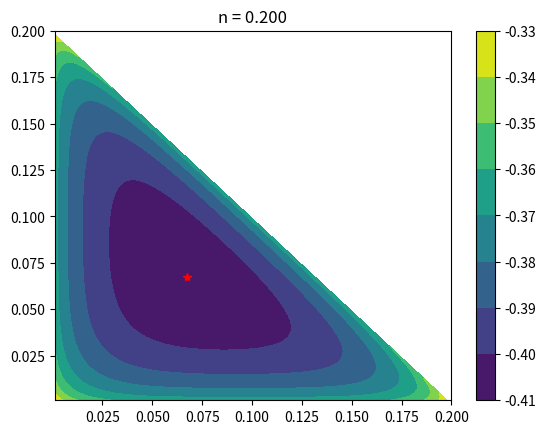

This chart was generated by the following Python code:
import numpy as np 
import matplotlib.pyplot as plt 
from scipy import optimize
import random

#For various Ns we want to find the corresponding Nx, Ny, and Nz that minimize F

def helmholtz(n, T=1, V=1, alpha=1, gamma=10):
    """Calculate the Helmholtz free energy given a certain consentration of particles 

    Args:
        n (_type_): array containing nx, ny, nz
    """
    nx,ny,nz = n
    F = T * V * (nx * np.log(alpha*nx) + ny * np.log(alpha*ny) + nz * np.log(alpha*nz)\
                  + gamma * (nx*ny + ny*nz + nz*nx))
    return F

def init_ns(n_tot):
    # Taking in a scalar where n_tot = nx + ny + nz 
    # Initializing the n's, assuring nx + ny + nz = n
    # Does this have to be initialized every time?
    nx = random.uniform(0,n_tot/2)
    ny = random.uniform(0,n_tot/2)
    nz = n_tot - (nx + ny)

    assert (np.abs(n_tot - (nx+ny+nz)) < 1e-6).all
    
    n = np.array([nx,ny,nz])
    return n


def constraint_1(n):
    #This constraint is of the type ineq
    nx, ny, nz = n 
    return 1 - (nx + ny + nz)

def constraint_2(n, n_tot):
    #This constraint is of the type eq
    nx, ny, nz = n 
    return n_tot - (nx + ny + nz)

def opt(n_tot):
    bounds = ([0.001, 1], [0.001, 1], [0.001, 1])

    cons1 = {"type": "ineq", "fun": constraint_1}
    cons2 = {"type": "eq", "fun": constraint_2, "args": (n_tot,)}
    cons = [cons1, cons2]

    n0 = init_ns(n_tot)

    res = optimize.minimize(helmholtz, n0, method="SLSQP", bounds=bounds, constraints=cons)

    return res.x

def opts_and_F(n_tot):
    """A function which takes in an array of n_tots and calculates optimal nx,ny,nz as well as corresponding Helmholtz to each n_tot

    Args:
        n_tot (array): 
    """
    n = np.zeros((len(n_tot), 3))
    F = np.zeros((len(n_tot)))
    
    for i in range(len(n_tot)):
        n[i] = opt(n_tot[i])
        F[i] = helmholtz(n[i])

    return n, F

### PLOTTING ###

def plot_nxnynz_vs_n(n_tot, n, save=False):
    lineObjects = plt.plot(n_tot, n)
    plt.xlabel(r"$n = \frac{N}{V}$")
    plt.legend(iter(lineObjects), (r"$n_x$", r"$n_y$", r"$n_z$"))
    if save:
        plt.savefig("../tex/figs/n_vs_xyz.pdf")
    plt.show()

def plot_F(n_tot, F, save=False):
    plt.scatter(n_tot, F)
    plt.scatter(n_tot[np.argmin(F)], min(F), label="min")
    plt.xlabel(r"$n = \frac{N}{V}$")
    plt.ylabel(r"$F$[E]")
    plt.legend()
    if save:
        plt.savefig("../tex/figs/n_vs_F.pdf")
    plt.show()

def get_indices_of_k_smallest(arr, k):
    """NB! Taken from 
    https://stackoverflow.com/questions/34226400/find-the-index-of-the-k-smallest-values-of-a-numpy-array
    """
    idx = np.argpartition(arr.ravel(), k)
    return tuple(np.array(np.unravel_index(idx, arr.shape))[:, range(min(k, 0), max(k, 0))])

def plot_contour(n_tot, save=False):
    nx = ny = np.linspace(0.001, n_tot, 100)
    NX, NY = np.meshgrid(nx, ny)
    NZ = n_tot - (NX + NY)
    assert (np.abs(n_tot - (NX+NY+NZ)) < 1e-6).all

    F = helmholtz(np.array([NX,NY,NZ]))

    if n_tot <= 0.2772:
    #This could be improved 
        min_idx = np.unravel_index(np.nanargmin(F), F.shape)
    else:
        min_idx = get_indices_of_k_smallest(F, 3)

    plt.contourf(nx, ny, F)
    plt.plot(NX[min_idx], NY[min_idx], '*r') #NB! Find out about the label 
    plt.title(f"n = {n_tot:.3f}")
    plt.colorbar()
    # plt.legend()
    if save:
        plt.savefig(f"../tex/figs/contour_nan_{n_tot}.pdf")
    plt.show()



if __name__ == "__main__":
    n_tot = 0.2
    plot_contour(n_tot)

    # n_tot = np.linspace(0.01, 0.9, 100)
    # n, F = opts_and_F(n_tot)
    # plot_nxnynz_vs_n(n_tot, n)
    # plot_F(n_tot, F)




    

    """
    Want to create a way of finding the minimum of F given a certain N within which Nx, Ny, and Nz can vary. 
    N or n = N/V should be 
    """

# The constraint of the ni's is nx+ny+nz < 1
# n = nx + ny + nz